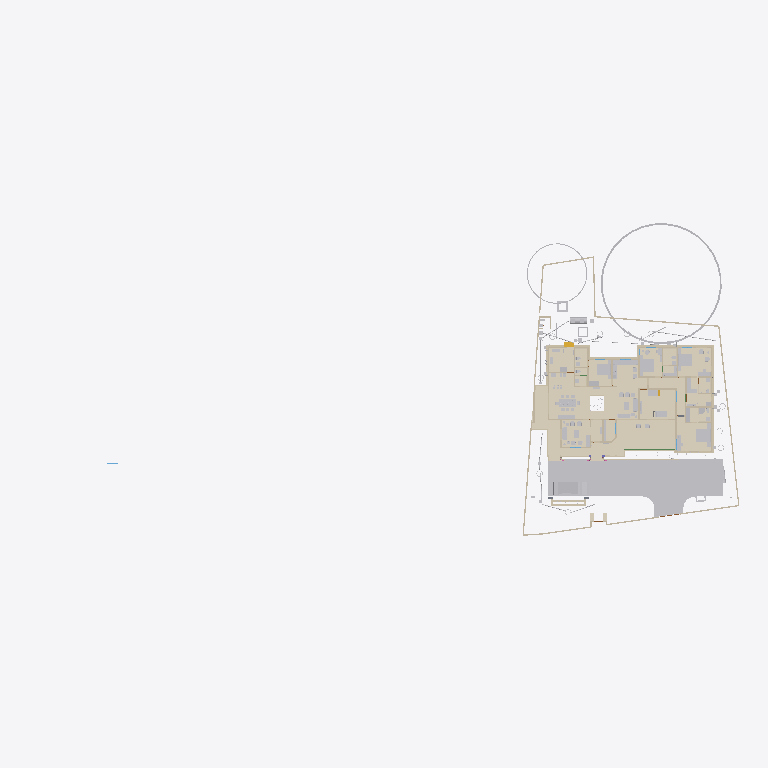
Plan cut of the same IFC building model at storey 'GF' (level 0.00 m, cut at 1.40 m), seen from above with north up, elements coloured by IFC class (only those large enough to see are counted): 40 walls (beige), 35 other elements (light grey), 28 coverings (cream), 1 beam (green), 1 stair flight (yellow). Cut surfaces are drawn darker.
Extent 101.4 m × 45.8 m × 45.1 m (x, y, z). Storeys (10): GF at 0.00 m; 00 at 0.00 m; FFtop at 0.00 m; GFLintel at 0.00 m; FF at 0.00 m; Footing at 0.00 m; Verandah at 0.00 m; Plumbing at 0.00 m; schedule at 0.00 m; Electrical at 0.00 m. Elements (2654): 484 IfcSystemFurnitureElement, 465 IfcBuildingElementProxy, 290 IfcWall, 248 IfcBeam, 228 IfcCovering, 157 IfcSwitchingDevice, 86 IfcLightFixture, 79 IfcPipeSegment, 59 IfcOutlet, 55 IfcGeographicElement, 55 IfcWindow, 53 IfcFurniture.

HEADER;
FILE_DESCRIPTION(('ViewDefinition[DesignTransferView]'),'2;1');
FILE_NAME('Sreekesh.ifc','2026-07-02T19:05:29+05:30',(),(),'IfcOpenShell 0.8.5','Bonsai 0.8.5','Nobody');
FILE_SCHEMA(('IFC4X3'));
ENDSEC;
DATA;
#1=IFCPROJECT('0aPvmvJuf5owphcfiKWAsN',$,'My Project',$,$,$,$,(#14,#26),#9);
#30=IFCSITE('3jTVXq97zE2OZTfzZH9iYT',$,'My Site',$,$,#53,$,$,$,$,$,$,$,$);
#211744=IFCSITE('2pH2ecD1v9bgK8psTEcl$_',$,'Site',$,$,#547284,#211754,$,$,(8,52,49,300000),(76,38,36,300000),$,$,$);
#36=IFCBUILDING('3Bt1MypEf4fuqFfshm9kTs',$,'My Building',$,$,#59,$,$,$,$,$,$);
#333137=IFCBUILDING('2u05Cn$TD6OPdaLJzvNsxO',$,'GFWall',$,$,#507878,$,$,$,$,$,$);
#339211=IFCBUILDING('002Xt49mzDahM74jmffgUi',$,'GF-P',$,$,#507873,$,$,$,$,$,$);
#42=IFCBUILDINGSTOREY('3Yt8GBe1vE1Byt_$JKaQnQ',$,'GF',$,$,#509173,$,$,$,$);
#8023=IFCBUILDINGSTOREY('3LNq90aff4Xhn4xfthWyFx',$,'00',$,$,#8039,$,$,$,$);
#71986=IFCBUILDINGSTOREY('1ZF$IMkzjA5efl8XVVA8ry',$,'FFtop',$,$,#508468,$,$,$,$);
#72129=IFCBUILDINGSTOREY('1Nt2vvvNTB5u0X$NIke4ti',$,'GFLintel',$,$,#510858,$,$,$,$);
#83382=IFCBUILDINGSTOREY('2do7yjy$r1eOSN7_GxsK9f',$,'FF',$,$,#508248,$,$,$,$);
#301077=IFCBUILDINGSTOREY('1n3LFyF6X708Cvo1r86gbR',$,'Footing',$,$,#508478,$,$,$,$);
#360055=IFCBUILDINGSTOREY('2kU8qRmBnF7foRmD37T33I',$,'Verandah',$,$,#360071,$,$,$,$);
#367233=IFCBUILDINGSTOREY('3r39yX7tr10xAjP1zlM9FN',$,'Plumbing',$,$,#367249,$,$,$,$);
#436766=IFCBUILDINGSTOREY('2CUKbd$of0Yx1yz6tYDaJY',$,'schedule',$,$,#511718,$,$,$,$);
#442969=IFCBUILDINGSTOREY('0sffW$JV12jOzJZIPBAWvQ',$,'Electrical',$,$,#442985,$,$,$,$);
#363541=IFCCOURSE('0hYJyXEsXANxqeScN2ddTn',$,'Course',$,$,#552989,#363556,$,$);
#591201=IFCCOVERING('3kms8ObvT2A83v6EkiQCtZ',$,'Covering',$,$,#591353,#591200,$,$);
#345031=IFCCOVERING('3RPlCoLTXEkg2LQ5VmhLHT',$,'Covering',$,$,#361378,#345042,$,$);
#578743=IFCCOURSE('10JQwc8Rj1DhdDleds_4eD',$,'Course',$,$,#579139,#578764,$,$);
#590858=IFCCOVERING('0RcNbxwC1BPO6vPsSe5hv0',$,'Covering',$,$,#591403,#590857,$,$);
#158109=IFCGEOGRAPHICELEMENT('1ICn9VC11DLu$jSeyjW6na',$,'GeographicElement',$,$,#159277,#158141,$,$);
#591314=IFCCOVERING('0d2zgKDdP8dwFGBu$GD38F',$,'Covering',$,$,#591373,#591313,$,$);
#590379=IFCCOVERING('2ZGsMYGazAchJobXoI0Ygv',$,'Covering',$,$,#590422,#590395,$,$);
#339327=IFCCOVERING('2gdKm_COPCGQt2$pqnEIyy',$,'Covering',$,$,#509943,#339338,$,$);
#590972=IFCCOVERING('2wUE701ff3ZBcv_UhuFthK',$,'Covering',$,$,#591363,#590971,$,$);
#146729=IFCVEHICLE('0zRPRsukT96P6cuFPGiKs1',$,'Vehicle',$,$,#189086,#146742,$,$);
#590571=IFCCOVERING('0UuWKOFoDDYvmplRYi7h7d',$,'Covering',$,$,#591343,#590570,$,$);
#590628=IFCCOVERING('3pEdpTjbjFLQ$oJNw_068r',$,'Covering',$,$,#591338,#590627,$,$);
#591085=IFCCOVERING('0kYX189Jf7CBGn9ceIdHnd',$,'Covering',$,$,#591378,#591084,$,$);
#66022=IFCWALL('2FUeR5sFb9uwjJGdeVWABU',$,'Wall',$,$,#431152,#66028,$,$);
#309133=IFCWALL('2VcyNDgMn9VgDTDYN_$YR$',$,'Wall',$,$,#508643,#309144,$,$);
#591142=IFCCOVERING('3Wi1uDf0TEzBEG7DUo_LFE',$,'Covering',$,$,#591398,#591141,$,$);
#601444=IFCCOVERING('1aad0Nw0b8pgnEwnKHFkPw',$,'Covering',$,$,#601543,#601443,$,$);
#532540=IFCFURNITURE('3GPb$TX3bAaO0sNvhFpy4W',$,'Furniture',$,$,#538708,#532570,$,$);
#590685=IFCCOVERING('2DZod39rv4RxPbk5$8U$JL',$,'Covering',$,$,#591393,#590684,$,$);
#541370=IFCFURNITURE('3a6eTw$Kf5h8o62ViCN3B9',$,'Furniture',$,$,#615908,#541383,$,$);
#590742=IFCCOVERING('1ni5gOUR9DqRnAAhVVpPlZ',$,'Covering',$,$,#591358,#590741,$,$);
#601271=IFCCOVERING('2Z1NrECcXEj9MRDySQAZqv',$,'Covering',$,$,#601523,#601270,$,$);
#590802=IFCCOVERING('1Bs4Doo8HFO94TelcTdwmZ',$,'Covering',$,$,#591348,#590801,$,$);
#158156=IFCGEOGRAPHICELEMENT('2JlHSkVhjCZPlJyc1W8A6K',$,'GeographicElement',$,$,#159282,#158188,$,$);
#65997=IFCWALL('1DC2$ngnnDR8Q9h6mAR0js',$,'Wall',$,$,#345521,#66003,$,$);
#356144=IFCCOVERING('1zMDy9b99F78g0pPFmqkhi',$,'Covering',$,$,#509978,#356160,$,$);
#532526=IFCFURNITURE('3gB9$ESpzFY8X4BymaP12u',$,'Furniture',$,$,#532775,#532562,$,$);
#309107=IFCWALL('01iQiyD9jF981ZNgDvXuAr',$,'Wall',$,$,#508648,#309118,$,$);
#608894=IFCFURNITURE('1rW3RY7jLEV9DGXKZdn0Cj',$,'Furniture',$,$,#610395,#608994,$,$);
#285749=IFCWALL('23M4dZECv7RPP4RWKkyrhY',$,'Wall.082',$,$,#435018,#285760,$,$);
#222195=IFCWALL('2ixJvC9dH599amejUM2w6G',$,'Wall',$,$,#293165,#222215,$,$);
#601388=IFCCOVERING('2OfGI35pf0Lf5cIlxdGZFD',$,'Covering',$,$,#601533,#601387,$,$);
#410350=IFCFURNITURE('36fJsTb99Eyh2vWH1pKTwS',$,'Furniture',$,$,#557811,#410349,$,$);
#90359=IFCWALL('3p_Mlr$7n7WPwtZxEevqS4',$,'Wall',$,$,#507938,#90370,$,$);
#3520=IFCWALL('1kfIyPN_b4JPSDED46DDvv',$,'Wall',$,$,#507918,#3526,$,$);
#524552=IFCFURNITURE('1Rp$DFOJXFWOqRZHaLRtD$',$,'Cube',$,$,#621707,#524553,$,.BED.);
#308639=IFCWALL('0UYp14YpP1MAW0yCb4nw87',$,'Wall',$,$,#508658,#308650,$,$);
#590915=IFCCOVERING('3HWV9OZZz6DxRQIJbYTFsv',$,'Covering',$,$,#591388,#590914,$,$);
#601332=IFCCOVERING('0OeQfY7$zDCAoos9A$4lI9',$,'Covering',$,$,#601528,#601331,$,$);
#415580=IFCTANK('0zlhS4RPL7lRfPwGcdKWnU',$,'Tank',$,$,#532270,#530482,$,$);
#528805=IFCELECTRICAPPLIANCE('2815wh2PP0iwDPzxAV3Eup',$,'ElectricAppliance',$,$,#604021,#528831,'#08',$);
#591029=IFCCOVERING('2bze4YSY9A6hP20$0LKr09',$,'Covering',$,$,#591368,#591028,$,$);
#226167=IFCWALL('1JVywoPUH41xuuLQv_Mf23',$,'Wall.082',$,$,#434788,#226178,$,$);
#345472=IFCWALL('0yhntx_XHBtOwqFxJIUy0e',$,'Wall.082',$,$,#345566,#345483,$,$);
#2872=IFCWALL('0VICnwrYLCM9IhHcjSiD9g',$,'Wall',$,$,#507923,#2879,$,$);
#578551=IFCWALL('3M_0KDf$P8_e6nv0RxeMA_',$,'Wall',$,$,#578974,#578571,$,$);
#18646=IFCWALL('20GHUXbGDFDBHE5XphavUy',$,'Wall',$,$,#507978,#18657,$,$);
#601500=IFCCOVERING('3Vs__SWM15bRIIGsxWIyv$',$,'Covering',$,$,#601538,#601499,$,$);
#309159=IFCWALL('1V_dIHu1r0A9eGkskasoOA',$,'Wall',$,$,#508673,#309170,$,$);
#517779=IFCSYSTEMFURNITUREELEMENT('3fPqnovFD6PBVCUAuJHDfW',$,'SystemFurnitureElement',$,$,#518458,#517790,$,$);
#555661=IFCFURNITURE('2GzT$pXNL1vRe0kpRIOYdw',$,'Furniture',$,$,#556685,#555674,$,$);
#285691=IFCWALL('3FXX66X1H7gQUhINB1ZqHj',$,'Wall.082',$,$,#434912,#285702,$,$);
#65947=IFCWALL('08s$eE7qfC1vtHJbeTdsNK',$,'Wall',$,$,#434943,#65953,$,$);
#308743=IFCWALL('3Tnn_JHV999eTqU$lk38Gu',$,'Wall',$,$,#508668,#308754,$,$);
#356399=IFCCOVERING('2Adp7p7Vr1eu_pEkAkRGdd',$,'Covering',$,$,#509983,#356433,$,$);
#18042=IFCWALL('3bhXUDB39FaPZW_NASdZlT',$,'Wall',$,$,#508023,#18053,$,$);
#414421=IFCWASTETERMINAL('3h7h8u_I98lOH4BWXVcUCV',$,'WasteTerminal',$,$,#532275,#530490,$,$);
#101757=IFCWALL('3Re5U6AfH5hRjhCU8HzlUQ',$,'Wall',$,$,#149415,#101777,$,$);
#24001=IFCWALL('3hphgpD2b28xqT53FPskSj',$,'Wall',$,$,#507968,#24012,$,$);
#406302=IFCFURNITURE('0QVhsRe3v2xh1mazg7g3pY',$,'Furniture',$,$,#549602,#549588,$,$);
#18525=IFCWALL('2nl9frQ2v9fwHEG6jroVG1',$,'Wall',$,$,#507973,#18536,$,$);
#65878=IFCWALL('1RxXXtAKb3$uqm3spal5Ab',$,'Wall.049',$,$,#434824,#65884,$,$);
#110356=IFCWALL('3Jc2L501zCIf2lBfrewdbK',$,'Wall',$,$,#434868,#110367,$,$);
#18672=IFCWALL('0s5YaOi8jF58ocUKtzFB68',$,'Wall',$,$,#507893,#18683,$,$);
#8133=IFCWALL('2NV9tTUID8IOq7fV7oI$I_',$,'Wall',$,$,#149410,#8144,$,$);
#406109=IFCFURNITURE('055N_$xmX9ZQbc0CYFtvE3',$,'Furniture',$,$,#510138,#406108,$,$);
#4072=IFCWALL('0Y3rN168r7Jxb0OqetfU7X',$,'Wall',$,$,#507988,#4083,$,$);
#18194=IFCWALL('1AbV9w0nLBfPekv$ii5eki',$,'Wall',$,$,#507943,#18205,$,$);
#555547=IFCFURNITURE('1uAEi3HEv4SPg_R2PPJ8aO',$,'Furniture',$,$,#556695,#555560,$,$);
#523669=IFCSYSTEMFURNITUREELEMENT('1BLwOiLtL8NvU3rrkohp3Z',$,'SystemFurnitureElement',$,$,#526388,#523680,$,$);
#93900=IFCBEAM('0gdpNefCnB7wAvxTxiZvHd',$,'Beam',$,$,#509828,#93911,$,$);
#411752=IFCFURNITURE('3keQdM9i5FJ9JBwmsM_Qg3',$,'Furniture',$,$,#510098,#411751,$,$);
#205023=IFCWALL('2UCXlaZiz9gRZ4iLCU3mzL',$,'Wall',$,$,#508003,#205034,$,$);
#18431=IFCWALL('0_Fa$t1jbFZejYJKQtXQPU',$,'Wall',$,$,#508043,#18442,$,$);
#329035=IFCWALL('2$n50xrj53zPnnhI4Jq0HX',$,'Wall',$,$,#360082,#329055,$,$);
#79990=IFCSTAIRFLIGHT('1DnY2XVefC_QhnIFzju6yh',$,'StairFlight',$,$,#427783,#148959,$,$,$,$,$,$);
#550429=IFCSYSTEMFURNITUREELEMENT('0nnlFFKJ56lAAkvS3l44O4',$,'SystemFurnitureElement',$,$,#550455,#550440,$,$);
#432166=IFCPIPESEGMENT('0tLcvRcXL2le8y4Ii9y0q8',$,'PipeSegment',$,$,#434483,#432200,$,.FLEXIBLESEGMENT.);
#540775=IFCSYSTEMFURNITUREELEMENT('1h56EkDCz818SwStoWg4kf',$,'SystemFurnitureElement',$,$,#540944,#540788,$,$);
#528995=IFCSYSTEMFURNITUREELEMENT('0ycZib9KrBVOnpv$$tnR_Z',$,'SystemFurnitureElement',$,$,#529051,#529006,$,$);
#16913=IFCWALL('3FSYpd1tn9SgCqZ8sPMfkT',$,'Wall',$,$,#551100,#16924,$,$);
#436119=IFCPIPESEGMENT('0Ins4u5i19XO17trhKxKii',$,'PipeSegment',$,$,#436198,#436153,$,.FLEXIBLESEGMENT.);
#475944=IFCFURNITURE('2h$xyDIVv6ngUxrtGwU453',$,'Furniture',$,$,#547314,#475953,$,$);
#528963=IFCSYSTEMFURNITUREELEMENT('3jUUdxHyv5K9ABF7xUoMWM',$,'SystemFurnitureElement',$,$,#529024,#528976,$,$);
#4251=IFCWALL('0Bt3ZVIAf4Xxxu9dLd3uEo',$,'Wall',$,$,#507903,#4262,$,$);
#539164=IFCCOVERING('2bjsifiGn0Ihn7g8thQhHS',$,'Covering',$,$,#539438,#539230,$,$);
#2959=IFCWALL('3OEI3BHmD4XPtrMwXvI884',$,'Wall',$,$,#546380,#2970,$,$);
#555601=IFCFURNITURE('2GzgKwYpr1ugWjLacg1bA7',$,'Furniture',$,$,#556700,#555614,$,$);
#309185=IFCWALL('1RTxTTrCL8QeAofqzjoycv',$,'Wall',$,$,#508628,#309196,$,$);
#3151=IFCWALL('2frHB1bR9FtP23RXamn7Ko',$,'Wall',$,$,#508018,#3162,$,$);
#120632=IFCWALL('2Lqjpf9Aj0Vh1iBvOWYUCR',$,'Wall',$,$,#507993,#120643,$,$);
#529320=IFCSYSTEMFURNITUREELEMENT('2YaI3mn6v6JxiVsyBuvwwD',$,'SystemFurnitureElement',$,$,#529659,#529331,$,$);
#414527=IFCWASTETERMINAL('0v1hqfc$r1$wf5R2fPkqwY',$,'WasteTerminal',$,$,#532285,#530579,$,$);
#4009=IFCWALL('2lHSG51rHEfeNsY_Rnf304',$,'Wall',$,$,#507888,#4020,$,$);
#487833=IFCELECTRICAPPLIANCE('1p4CeRyr5Ahfxe1LVhmrOv',$,'ElectricAppliance',$,$,#499608,#487862,'EA-R-K',$);
#414203=IFCSANITARYTERMINAL('1TZeRF9t54uwS6h95ZvvLS',$,'SanitaryTerminal',$,$,#624525,#414202,$,$);
#18016=IFCWALL('2qNYwIywzDnw0eOADeB3_0',$,'Wall',$,$,#507953,#18027,$,$);
#625926=IFCSYSTEMFURNITUREELEMENT('2rjycZ92jAoPx7fmP3BAa2',$,'SystemFurnitureElement',$,$,#625998,#625938,$,$);
#356323=IFCCOVERING('0Kr30ECcLEcfNCKSKvTgbF',$,'Covering',$,$,#510258,#356375,$,$);
#559303=IFCCOVERING('0vojhd1z1CHforqqMFnEFx',$,'Covering',$,$,#559499,#559314,$,$);
#559273=IFCCOVERING('1zbQnbTQv33QDn0Zz$lylS',$,'Covering',$,$,#559302,#559284,$,$);
#205235=IFCWALL('0j$uZz88bBJw4YgnSugDAy',$,'Wall',$,$,#634324,#205266,$,$);
#497548=IFCTANK('3oAoB5BAv6UPrrU3xjv_yM',$,'Tank',$,$,#532093,#530352,$,$);
#592805=IFCCOVERING('3eHs8IRy9F4ObdHhf$YkaL',$,'Covering',$,$,#599533,#592804,$,$);
ENDSEC;
